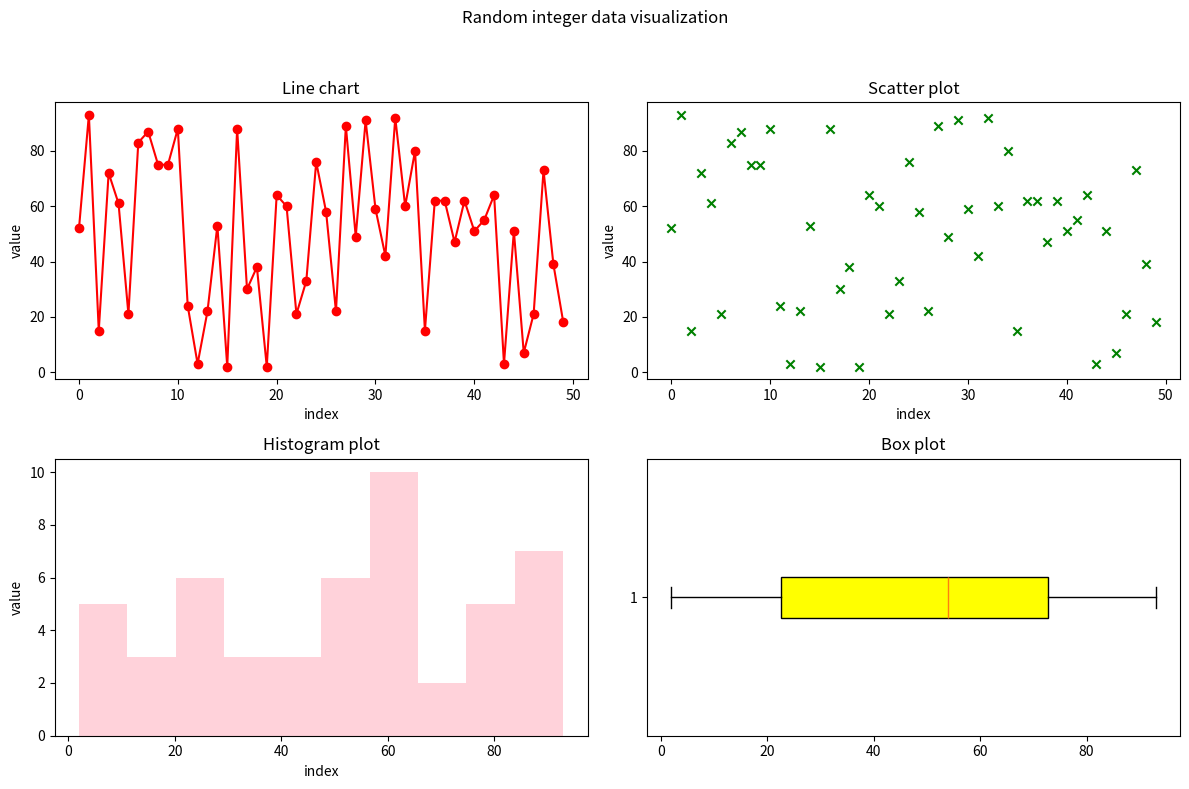

Write the Python code that produced this figure.
import numpy as np
import matplotlib.pyplot as plt
np.random.seed(42)
random_data=np.random.randint(1,100,50)
fig,axs=plt.subplots(2,2,figsize=(12,8))
fig.suptitle("Random integer data visualization")
axs[0,0].plot(random_data,color='red',marker='o',linestyle='-')
axs[0,0].set_title("Line chart")
axs[0,0].set_xlabel("index")
axs[0,0].set_ylabel("value")
axs[0,1].scatter(range(50),random_data,color='g',marker='x')
axs[0,1].set_title("Scatter plot")
axs[0,1].set_xlabel("index")
axs[0,1].set_ylabel("value")
axs[1,0].hist(random_data,bins=10,color='pink',alpha=0.7)
axs[1,0].set_title("Histogram plot")
axs[1,0].set_xlabel("index")
axs[1,0].set_ylabel("value")
axs[1,1].boxplot(random_data,vert=False,patch_artist=True,boxprops=dict(facecolor='yellow'))
axs[1,1].set_title("Box plot")
plt.tight_layout(rect=[0,0,1,0.95])
plt.show()
